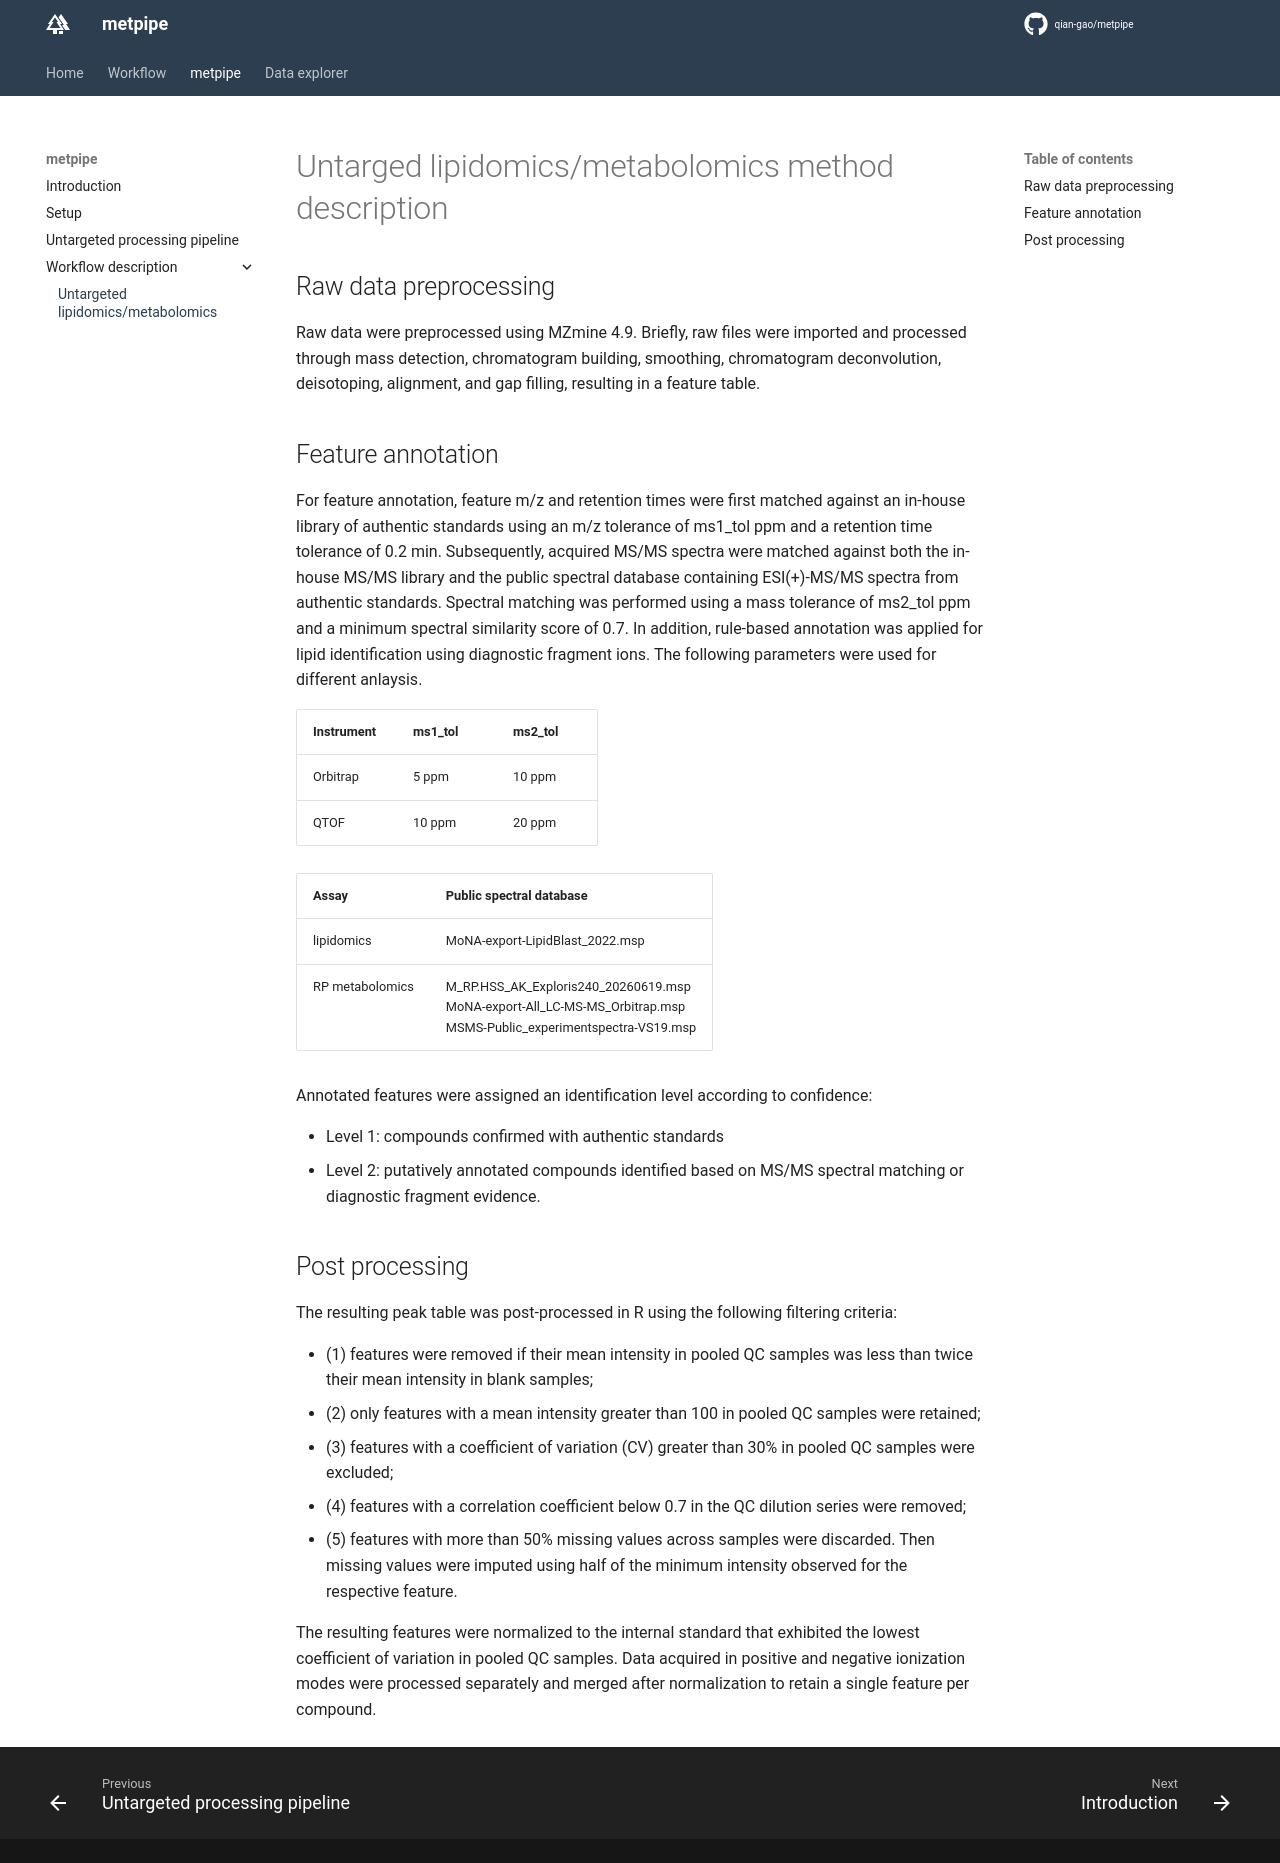

repository: qian-gao/metpipe_docs · page: metpipe/untar_description/index.html · generator: mkdocs

# Untarged lipidomics/metabolomics method description

## Raw data preprocessing
Raw data were preprocessed using MZmine 4.9. Briefly, raw files were imported and processed through mass detection, chromatogram building, smoothing, chromatogram deconvolution, deisotoping, alignment, and gap filling, resulting in a feature table.

## Feature annotation
For feature annotation, feature m/z and retention times were first matched against an in-house library of authentic standards using an m/z tolerance of ms1_tol ppm and a retention time tolerance of 0.2 min. Subsequently, acquired MS/MS spectra were matched against both the in-house MS/MS library and the public spectral database containing ESI(+)-MS/MS spectra from authentic standards. Spectral matching was performed using a mass tolerance of ms2_tol ppm and a minimum spectral similarity score of 0.7. In addition, rule-based annotation was applied for lipid identification using diagnostic fragment ions. The following parameters were used for different anlaysis.

| Instrument | ms1_tol | ms2_tol |
| --- | --- | --- |
| Orbitrap | 5 ppm | 10 ppm |
| QTOF | 10 ppm | 20 ppm |

| Assay | Public spectral database |
| --- | --- |
| lipidomics | MoNA-export-LipidBlast_2022.msp |
| RP metabolomics | M_RP.HSS_AK_Exploris240_20260619.msp<br>MoNA-export-All_LC-MS-MS_Orbitrap.msp<br>MSMS-Public_experimentspectra-VS19.msp |


Annotated features were assigned an identification level according to confidence: 

- Level 1: compounds confirmed with authentic standards
- Level 2: putatively annotated compounds identified based on MS/MS spectral matching or diagnostic fragment evidence.

## Post processing
The resulting peak table was post-processed in R using the following filtering criteria: 

- (1) features were removed if their mean intensity in pooled QC samples was less than twice their mean intensity in blank samples; 
- (2) only features with a mean intensity greater than 100 in pooled QC samples were retained; 
- (3) features with a coefficient of variation (CV) greater than 30% in pooled QC samples were excluded; 
- (4) features with a correlation coefficient below 0.7 in the QC dilution series were removed; 
- (5) features with more than 50% missing values across samples were discarded. Then missing values were imputed using half of the minimum intensity observed for the respective feature.

The resulting features were normalized to the internal standard that exhibited the lowest coefficient of variation in pooled QC samples. Data acquired in positive and negative ionization modes were processed separately and merged after normalization to retain a single feature per compound.
